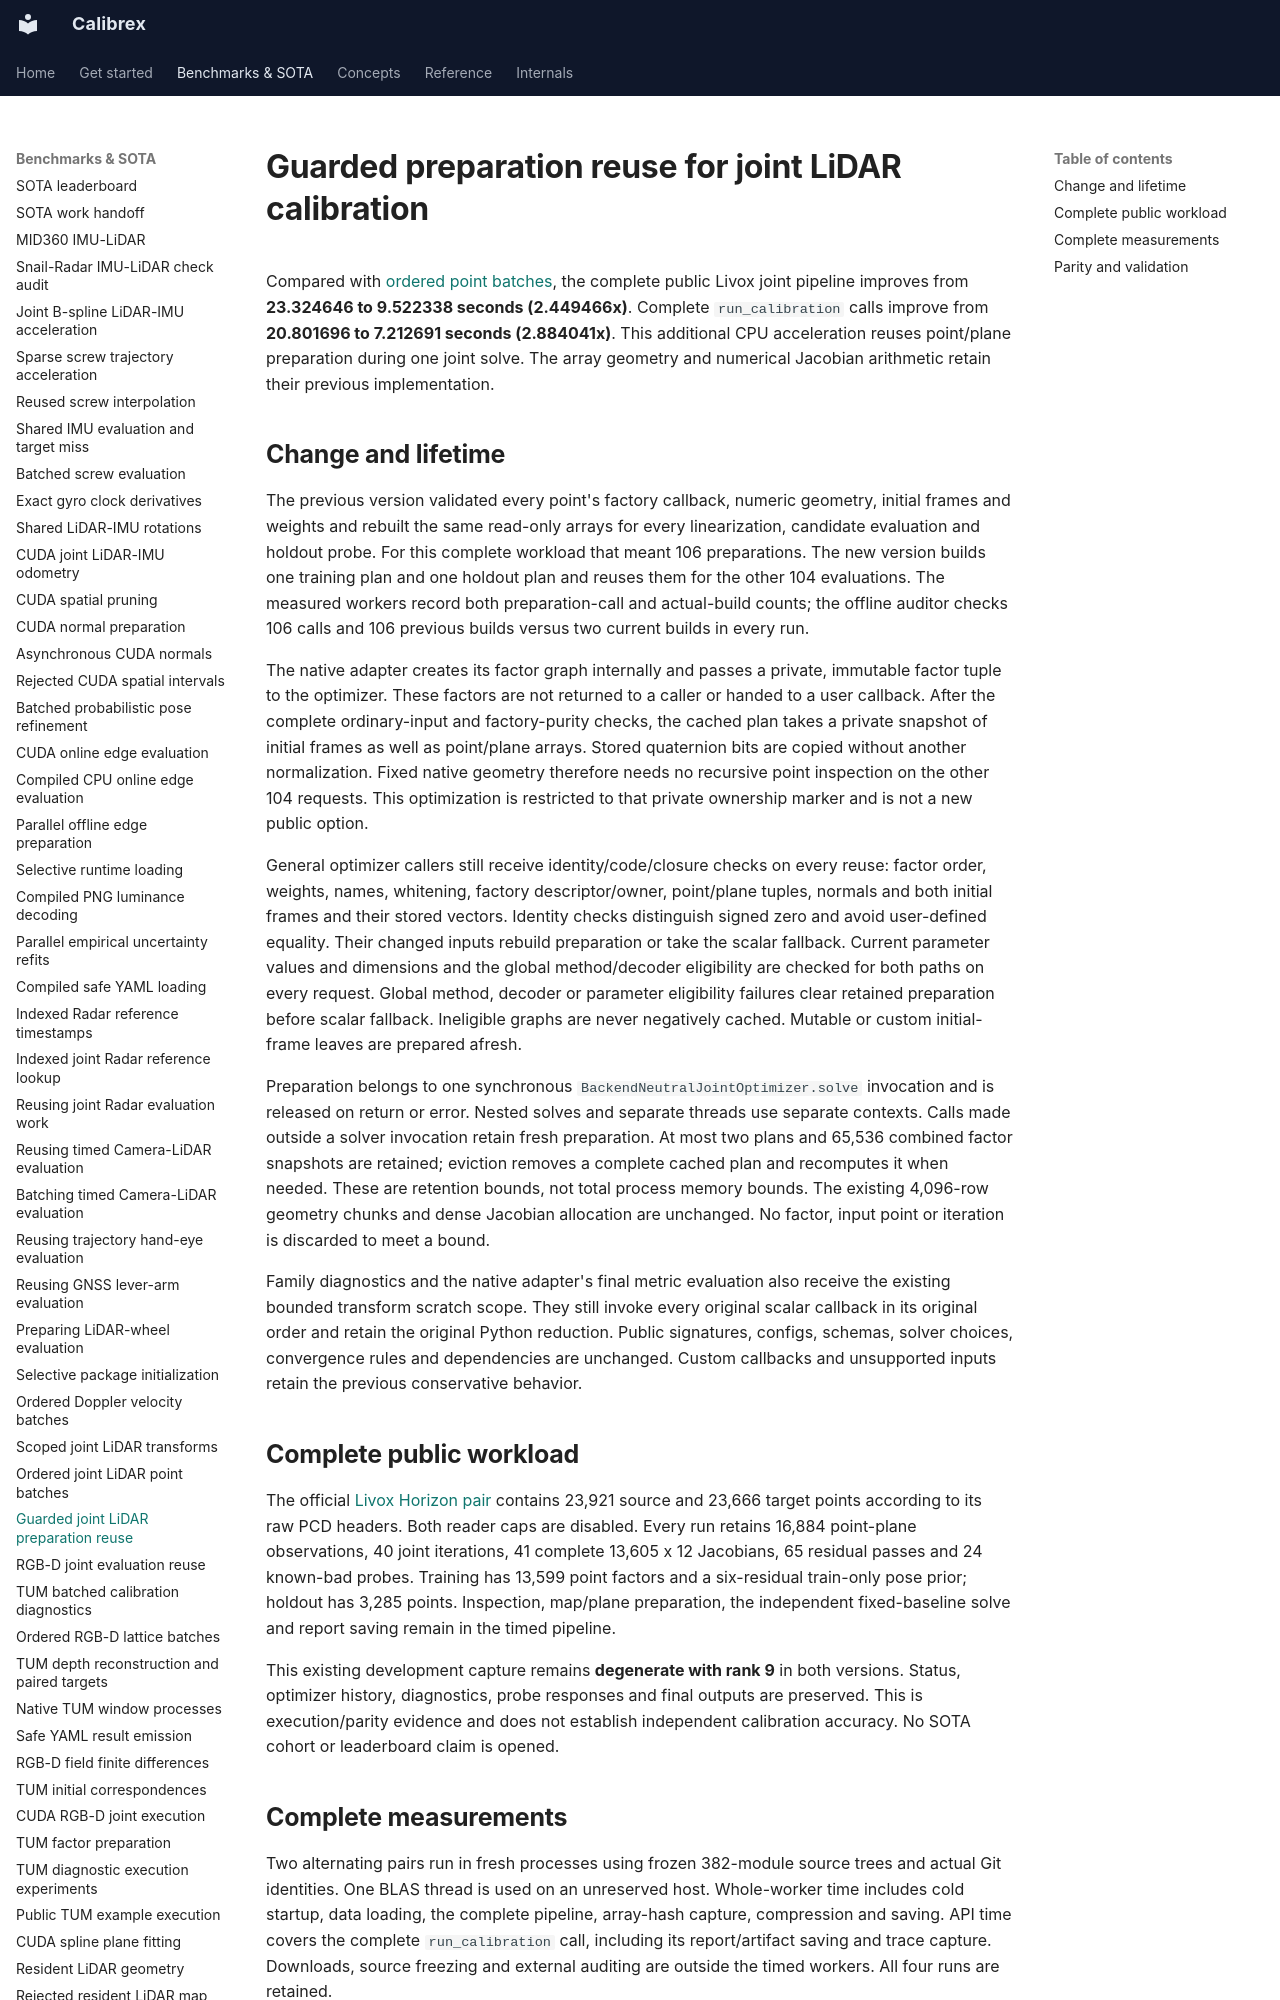

repository: rsasaki0109/Calibrex · page: benchmarks/joint_lidar_point_plan_reuse/index.html · generator: mkdocs

# Guarded preparation reuse for joint LiDAR calibration

Compared with [ordered point batches](joint_lidar_point_batches.md), the complete
public Livox joint pipeline improves from **23.324646 to
9.522338 seconds (2.449466x)**. Complete
`run_calibration` calls improve from **20.801696 to 7.212691
seconds (2.884041x)**. This additional CPU acceleration reuses
point/plane preparation during one joint solve. The array geometry and numerical
Jacobian arithmetic retain their previous implementation.

## Change and lifetime

The previous version validated every point's factory callback, numeric geometry,
initial frames and weights and rebuilt the same read-only arrays for every
linearization, candidate evaluation and holdout probe. For this complete workload
that meant 106 preparations. The new version builds one training plan and one
holdout plan and reuses them for the other 104 evaluations. The measured workers
record both preparation-call and actual-build counts; the offline auditor checks
106 calls and 106 previous builds versus two current builds in every run.

The native adapter creates its factor graph internally and passes a private,
immutable factor tuple to the optimizer. These factors are not returned to a
caller or handed to a user callback. After the complete ordinary-input and
factory-purity checks, the cached plan takes a private snapshot of initial
frames as well as point/plane arrays. Stored quaternion bits are copied without
another normalization. Fixed native geometry therefore needs no recursive
point inspection on the other 104 requests. This optimization is restricted to
that private ownership marker and is not a new public option.

General optimizer callers still receive identity/code/closure checks on every
reuse: factor order, weights, names, whitening, factory descriptor/owner,
point/plane tuples, normals and both initial frames and their stored vectors.
Identity checks distinguish signed zero and avoid user-defined equality.
Their changed inputs rebuild preparation or take the scalar fallback. Current
parameter values and dimensions and the global method/decoder eligibility are
checked for both paths on every request. Global method, decoder or parameter eligibility failures clear retained
preparation before scalar fallback. Ineligible graphs are never
negatively cached. Mutable or custom initial-frame leaves are prepared afresh.

Preparation belongs to one synchronous `BackendNeutralJointOptimizer.solve`
invocation and is released on return or error. Nested solves and separate
threads use separate contexts. Calls made outside a solver invocation retain fresh
preparation. At most two plans and 65,536 combined factor snapshots are retained;
eviction removes a complete cached plan and recomputes it when needed. These are
retention bounds, not total process memory bounds. The existing 4,096-row geometry
chunks and dense Jacobian allocation are unchanged. No factor, input point or
iteration is discarded to meet a bound.

Family diagnostics and the native adapter's final metric evaluation also receive
the existing bounded transform scratch scope. They still invoke every original
scalar callback in its original order and retain the original Python reduction.
Public signatures, configs, schemas, solver choices, convergence rules and
dependencies are unchanged. Custom callbacks and unsupported inputs retain the
previous conservative behavior.
